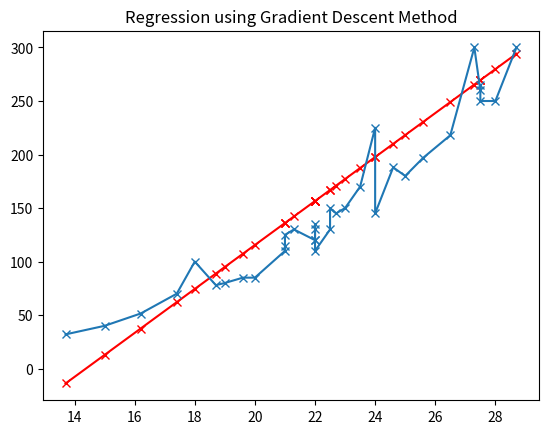

Reproduce this figure in Python.
import numpy as np
from matplotlib import pyplot as plt
from time import sleep
from tqdm import tqdm

perch_length = np.array(
    [13.7, 15.0, 16.2, 17.4, 18.0, 18.7, 19.0, 19.6, 20.0,
     21.0, 21.0, 21.0, 21.3, 22.0, 22.0, 22.0, 22.0, 22.0, 22.5,
     22.5, 22.7, 23.0, 23.5, 24.0, 24.0, 24.6, 25.0, 25.6, 26.5,
     27.3, 27.5, 27.5, 27.5, 28.0, 28.7]
     )
perch_weight = np.array(
    [32.0, 40.0, 51.5, 70.0, 100.0, 78.0, 80.0, 85.0, 85.0,
     110.0, 115.0, 125.0, 130.0, 120.0, 120.0, 130.0, 135.0, 110.0,
     130.0, 150.0, 145.0, 150.0, 170.0, 225.0, 145.0, 188.0, 180.0,
     197.0, 218.0, 300.0, 260.0, 265.0, 250.0, 250.0, 300.0]
     )

# plt.scatter(bream_length, bream_weight)
# plt.xlabel('length')
# plt.ylabel('weight')
# plt.show()

w = np.random.rand(1)
b = np.random.rand(1)
print('init w : ', w)
print('init b : ', b)
lamda = 1e-3
iteration = 20000

N = np.size(perch_weight)

input = perch_length
target = perch_weight

for i in tqdm(range(0,iteration)) :
    for j in range(0, len(input)):
        output = np.dot(np.asarray([w,b]).T, np.asarray([input[j], 1]))

        dedw = input[j]
        dLde = output - target[j]
        dedb = 1
        dLdw = dLde * dedw
        dLdb = dLde * dedb

        w = w - lamda * dLdw
        b = b - lamda * dLdb

cost = np.sum( ((input * w + b) - target )**2 ) / len(input)

print('weight : ', w)
print('bais   : ', b)
plt.plot(perch_length, w*perch_length+b, '-r', input,target,marker="x")
plt.title('Regression using Gradient Descent Method')
plt.show()
